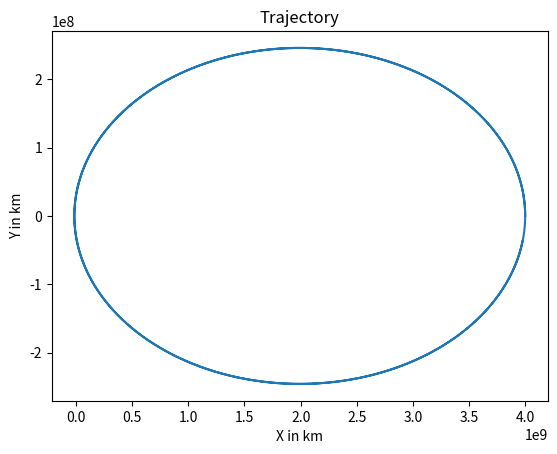

Reproduce this figure in Python.
"""
Home Work 5
Ankit Khandelwal
Exercise 8b
15863
"""

import numpy as np
import matplotlib.pyplot as plt
from math import sqrt
from time import perf_counter

start = perf_counter()

M = 1.989*10**30
vx = 0
vy = 15768000     
G = 6.6375*10**-5
x0 = 4*10**9
y0 = 0

def f(solution, t):
    x = solution[0]
    y = solution[1]
    r = sqrt(x**2 + y**2)
    x1 = solution[2]
    y1 = solution[3]
    fx = x1
    fy = y1
    fx1 = -G*M*x/r**3
    fy1 = -G*M*y/r**3
    return np.array([fx, fy, fx1, fy1])

ti = 0
tf = 2*48
h = .0005
tpoints = np.arange(ti, tf, h)
solution = np.array([x0, y0, vx, vy], float) 
xpoints = []
ypoints = []

for t in tpoints:
    xpoints.append(solution[0])
    ypoints.append(solution[1])
    k1 = h*f(solution, t)
    k2 = h*f(solution+0.5*k1, t+0.5*h) 
    k3 = h*f(solution+0.5*k2, t+0.5*h) 
    k4 = h*f(solution+k3, t+h)
    solution += (k1 + 2*k2 + 2*k3 + k4 )/6 
plt.plot(xpoints, ypoints)
plt.xlabel('X in km')
plt.ylabel('Y in km')
plt.title('Trajectory')
plt.show()

end = perf_counter()
print('Time taken = {} seconds for 1 orbit.'.format((end-start)/2))
